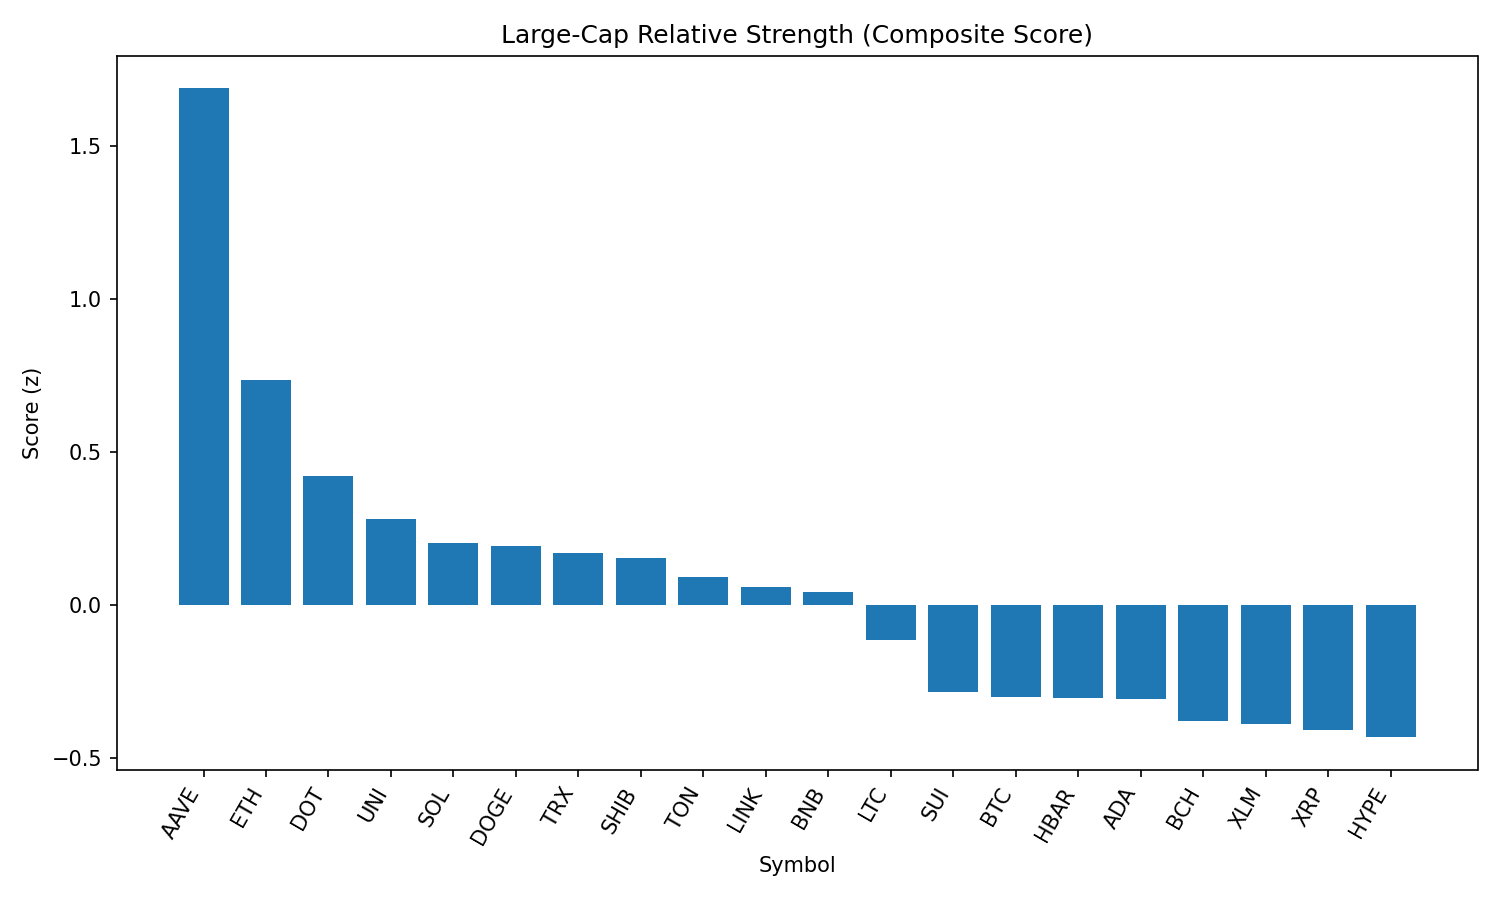

Values plotted in this chart, from the file beside it:
rank, name, symbol, price, pct_1h, pct_24h, pct_7d, pct_1h_vs_btc, pct_24h_vs_btc, pct_7d_vs_btc, market_cap_rank, market_cap, volume_usd, score
1, Aave, AAVE, 364, -0.5178, 12.73, 24.16, -0.6401, 14.25, 26.75, 36, 5529457323, 1468545180, 1.687
2, Ethereum, ETH, 4752, 0.5318, 2.019, 7.632, 0.4095, 3.536, 10.22, 2, 573352673379, 48286349548, 0.7348
3, Polkadot, DOT, 4.15, 0.03908, 3.563, 4.87, -0.08317, 5.081, 7.462, 33, 6320096528, 427025006, 0.4213
4, Uniswap, UNI, 11.27, 0.2913, 1.209, 3.387, 0.169, 2.727, 5.979, 31, 6763334841, 599157245, 0.278
5, Solana, SOL, 202.4, -0.367, 3.565, 7.194, -0.4892, 5.083, 9.786, 6, 109354826929, 10132351828, 0.2022
6, Dogecoin, DOGE, 0.2362, 0.1963, 1.066, 3.254, 0.07409, 2.584, 5.846, 9, 35593885185, 3548009649, 0.1911
7, TRON, TRX, 0.3636, 0.1311, 0.8868, 5.112, 0.008853, 2.405, 7.704, 10, 34419517790, 1171789857, 0.168
8, Shiba Inu, SHIB, 1.316e-05, 0.2603, 0.8441, 1.395, 0.1381, 2.362, 3.987, 29, 7757115769, 335266816, 0.1526
9, Toncoin, TON, 3.36, 0.3921, 0.2976, -1.858, 0.2699, 1.815, 0.7341, 27, 8622027744, 256233729, 0.09141
10, Chainlink, LINK, 26.02, 0.2061, -3.559, 18.44, 0.08383, -2.041, 21.03, 13, 17632203477, 2334522186, 0.05567
11, BNB, BNB, 888.6, -0.1339, 1.143, 6.503, -0.2561, 2.661, 9.095, 5, 123781309936, 2037974256, 0.04197
12, Litecoin, LTC, 120.7, 0.04789, -0.04715, 1.372, -0.07436, 1.471, 3.964, 25, 9202188688, 652579009, -0.1171
13, Sui, SUI, 3.7, -0.2919, 1.365, -1.76, -0.4141, 2.882, 0.8319, 18, 13007470483, 1617431883, -0.2848
14, Bitcoin, BTC, 114763, 0.1223, -1.518, -2.592, 0.0, 0.0, 0.0, 1, 2284905700696, 37089832120, -0.3027
15, Hedera, HBAR, 0.2487, 0.1191, -1.408, -1.182, -0.003187, 0.1096, 1.41, 23, 10542098056, 311738580, -0.3051
16, Cardano, ADA, 0.9125, -0.01655, -0.8795, -0.1792, -0.1388, 0.6383, 2.413, 11, 33327593219, 2085684005, -0.3096
17, Bitcoin Cash, BCH, 589.8, -0.01172, -1.539, 0.1617, -0.134, -0.02164, 2.754, 21, 11744664569, 277122826, -0.3814
18, Stellar, XLM, 0.4118, 0.187, -1.975, -3.528, 0.06473, -0.4568, -0.9359, 19, 12916448611, 354907280, -0.3907
19, XRP, XRP, 3.02, -0.0229, -1.056, -3.141, -0.1452, 0.4616, -0.5487, 3, 179504428742, 6403052528, -0.4117
20, Hyperliquid, HYPE, 43.9, -0.06458, -0.1432, -6.355, -0.1868, 1.375, -3.763, 15, 14647364154, 267826956, -0.4337
21, Avalanche, AVAX, 25.5, -2.179, 4.002, 6.341, -2.302, 5.52, 8.933, 22, 10773793594, 1285092150, -1.147
